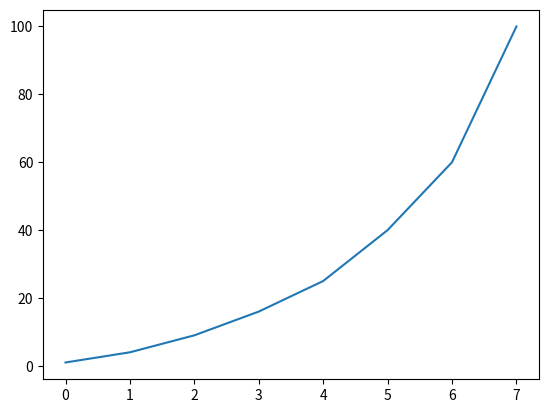

The script that saved this image:
import matplotlib.pyplot as plt
squares = [1, 4, 9, 16, 25, 40, 60, 100]

fig, ax = plt.subplots()
ax.plot(squares)
plt.show()
